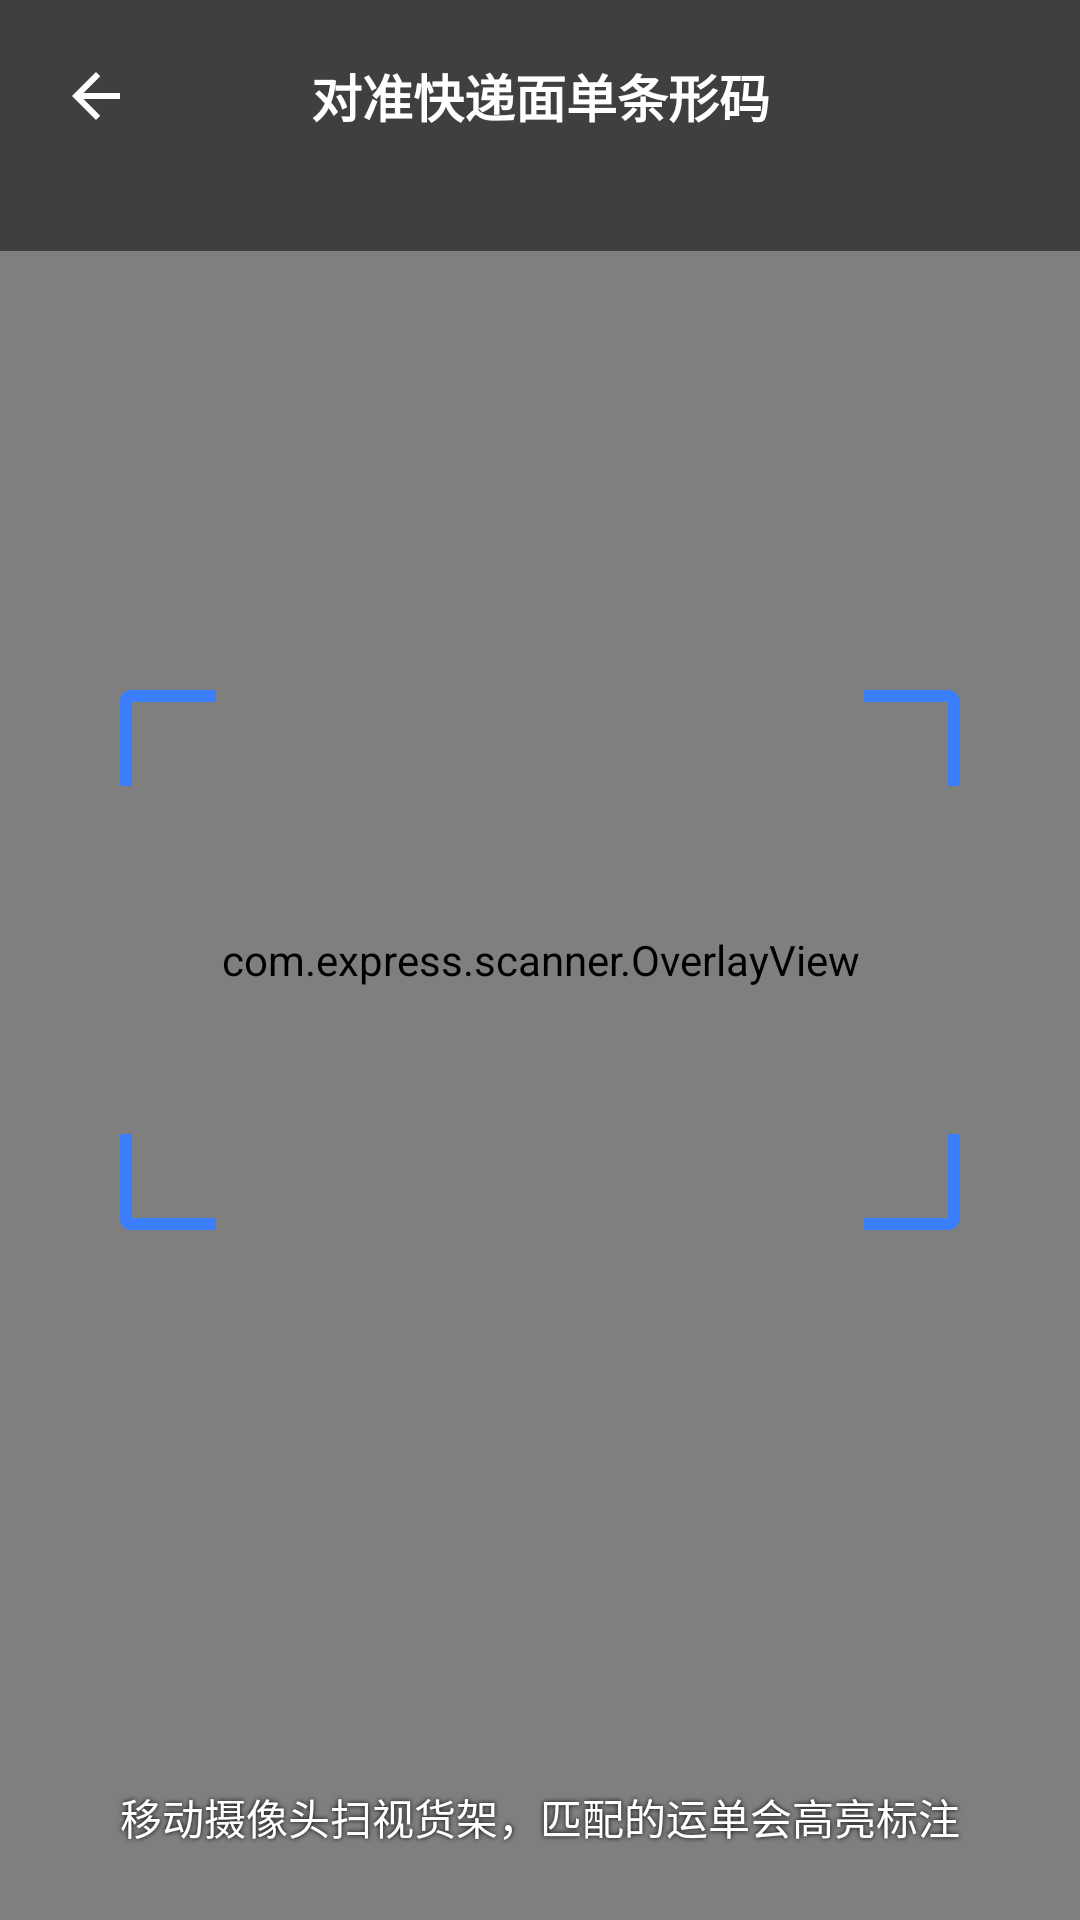

This screen was rendered from an Android layout file. Write that file and the resources it references.
<!-- AndroidManifest.xml: application theme Theme.MiuiX -->
<!-- res/layout/activity_camera.xml -->
<?xml version="1.0" encoding="utf-8"?>
<androidx.constraintlayout.widget.ConstraintLayout
    xmlns:android="http://schemas.android.com/apk/res/android"
    xmlns:app="http://schemas.android.com/apk/res-auto"
    android:layout_width="match_parent"
    android:layout_height="match_parent"
    android:background="@color/black">

    
    <androidx.camera.view.PreviewView
        android:id="@+id/preview"
        android:layout_width="match_parent"
        android:layout_height="match_parent"
        app:scaleType="fitCenter" />

    
    <com.express.scanner.OverlayView
        android:id="@+id/overlay"
        android:layout_width="match_parent"
        android:layout_height="match_parent" />

    
    <LinearLayout
        android:id="@+id/topBar"
        android:layout_width="0dp"
        android:layout_height="wrap_content"
        android:orientation="vertical"
        android:background="@color/scan_overlay"
        android:paddingHorizontal="12dp"
        android:paddingTop="12dp"
        android:paddingBottom="10dp"
        app:layout_constraintTop_toTopOf="parent"
        app:layout_constraintStart_toStartOf="parent"
        app:layout_constraintEnd_toEndOf="parent">

        <LinearLayout
            android:layout_width="match_parent"
            android:layout_height="wrap_content"
            android:orientation="horizontal"
            android:gravity="center_vertical">

            <ImageView
                android:id="@+id/btnBack"
                android:layout_width="40dp"
                android:layout_height="40dp"
                android:background="?attr/selectableItemBackgroundBorderless"
                android:padding="8dp"
                android:src="@drawable/ic_back"
                app:tint="@color/white" />

            <TextView
                android:layout_width="0dp"
                android:layout_height="wrap_content"
                android:layout_weight="1"
                android:text="@string/scan_title"
                android:textColor="@color/white"
                android:textSize="17sp"
                android:textStyle="bold"
                android:gravity="center" />

            <View
                android:layout_width="40dp"
                android:layout_height="40dp" />
        </LinearLayout>

        <TextView
            android:id="@+id/tvProgress"
            android:layout_width="wrap_content"
            android:layout_height="wrap_content"
            android:layout_gravity="center"
            android:layout_marginTop="4dp"
            android:textColor="@color/miui_blue_light"
            android:textSize="13sp" />
    </LinearLayout>

    
    <FrameLayout
        android:id="@+id/scanFrame"
        android:layout_width="280dp"
        android:layout_height="180dp"
        app:layout_constraintTop_toTopOf="parent"
        app:layout_constraintBottom_toBottomOf="parent"
        app:layout_constraintStart_toStartOf="parent"
        app:layout_constraintEnd_toEndOf="parent">

        <View
            android:layout_width="match_parent"
            android:layout_height="match_parent"
            android:background="@drawable/scan_corner_top_left" />
        <View
            android:layout_width="match_parent"
            android:layout_height="match_parent"
            android:background="@drawable/scan_corner_top_right" />
        <View
            android:layout_width="match_parent"
            android:layout_height="match_parent"
            android:background="@drawable/scan_corner_bottom_left" />
        <View
            android:layout_width="match_parent"
            android:layout_height="match_parent"
            android:background="@drawable/scan_corner_bottom_right" />
    </FrameLayout>

    
    <TextView
        android:id="@+id/tvHint"
        android:layout_width="0dp"
        android:layout_height="wrap_content"
        android:gravity="center"
        android:padding="24dp"
        android:text="@string/scan_hint"
        android:textColor="@color/white"
        android:textSize="14sp"
        android:shadowColor="@color/black"
        android:shadowRadius="4"
        app:layout_constraintBottom_toBottomOf="parent"
        app:layout_constraintStart_toStartOf="parent"
        app:layout_constraintEnd_toEndOf="parent" />
</androidx.constraintlayout.widget.ConstraintLayout>
<!-- resources referenced by this layout -->
<resources>
  <color name="black">#FF000000</color>
  <color name="miui_blue_light">#E8F0FF</color>
  <color name="scan_overlay">#80000000</color>
  <color name="white">#FFFFFFFF</color>
  <!-- drawable ic_back (drawable) -->
  <vector xmlns:android="http://schemas.android.com/apk/res/android"
      android:width="24dp" android:height="24dp"
      android:viewportWidth="24" android:viewportHeight="24"
      android:tint="@color/miui_text_primary">
      <path android:fillColor="@android:color/white"
          android:pathData="M20,11H7.83L13.42,5.41L12,4L4,12L12,20L13.41,18.59L7.83,13H20V11Z" />
  </vector>
  <!-- drawable scan_corner_bottom_left (drawable) -->
  <?xml version="1.0" encoding="utf-8"?>
  <layer-list xmlns:android="http://schemas.android.com/apk/res/android">
      <item android:gravity="bottom|left" android:width="32dp" android:height="4dp">
          <shape android:shape="rectangle">
              <solid android:color="@color/miui_blue" />
              <corners android:bottomLeftRadius="4dp" />
          </shape>
      </item>
      <item android:gravity="bottom|left" android:width="4dp" android:height="32dp">
          <shape android:shape="rectangle">
              <solid android:color="@color/miui_blue" />
              <corners android:bottomLeftRadius="4dp" />
          </shape>
      </item>
  </layer-list>
  <!-- drawable scan_corner_top_left (drawable) -->
  <?xml version="1.0" encoding="utf-8"?>
  <layer-list xmlns:android="http://schemas.android.com/apk/res/android">
      
      <item android:gravity="top|left" android:width="32dp" android:height="4dp">
          <shape android:shape="rectangle">
              <solid android:color="@color/miui_blue" />
              <corners android:topLeftRadius="4dp" />
          </shape>
      </item>
      <item android:gravity="top|left" android:width="4dp" android:height="32dp">
          <shape android:shape="rectangle">
              <solid android:color="@color/miui_blue" />
              <corners android:topLeftRadius="4dp" />
          </shape>
      </item>
  </layer-list>
  <!-- drawable scan_corner_top_right (drawable) -->
  <?xml version="1.0" encoding="utf-8"?>
  <layer-list xmlns:android="http://schemas.android.com/apk/res/android">
      <item android:gravity="top|right" android:width="32dp" android:height="4dp">
          <shape android:shape="rectangle">
              <solid android:color="@color/miui_blue" />
              <corners android:topRightRadius="4dp" />
          </shape>
      </item>
      <item android:gravity="top|right" android:width="4dp" android:height="32dp">
          <shape android:shape="rectangle">
              <solid android:color="@color/miui_blue" />
              <corners android:topRightRadius="4dp" />
          </shape>
      </item>
  </layer-list>
  <string name="scan_hint">移动摄像头扫视货架，匹配的运单会高亮标注</string>
  <string name="scan_title">对准快递面单条形码</string>
  <color name="miui_text_primary">#1F1F1F</color>
  <color name="miui_blue">#3B7EFC</color>
  <color name="miui_blue_dark">#2E66D6</color>
  <color name="miui_bg">#F7F8FA</color>
  <color name="miui_text_secondary">#8A8A8E</color>
  <style name="Widget.MiuiX.CardView" parent="Widget.MaterialComponents.CardView">
          <item name="cardBackgroundColor">@color/miui_card</item>
          <item name="cardCornerRadius">20dp</item>
          <item name="cardElevation">2dp</item>
          <item name="contentPadding">16dp</item>
      </style>
  <color name="miui_card">#FFFFFFFF</color>
</resources>
